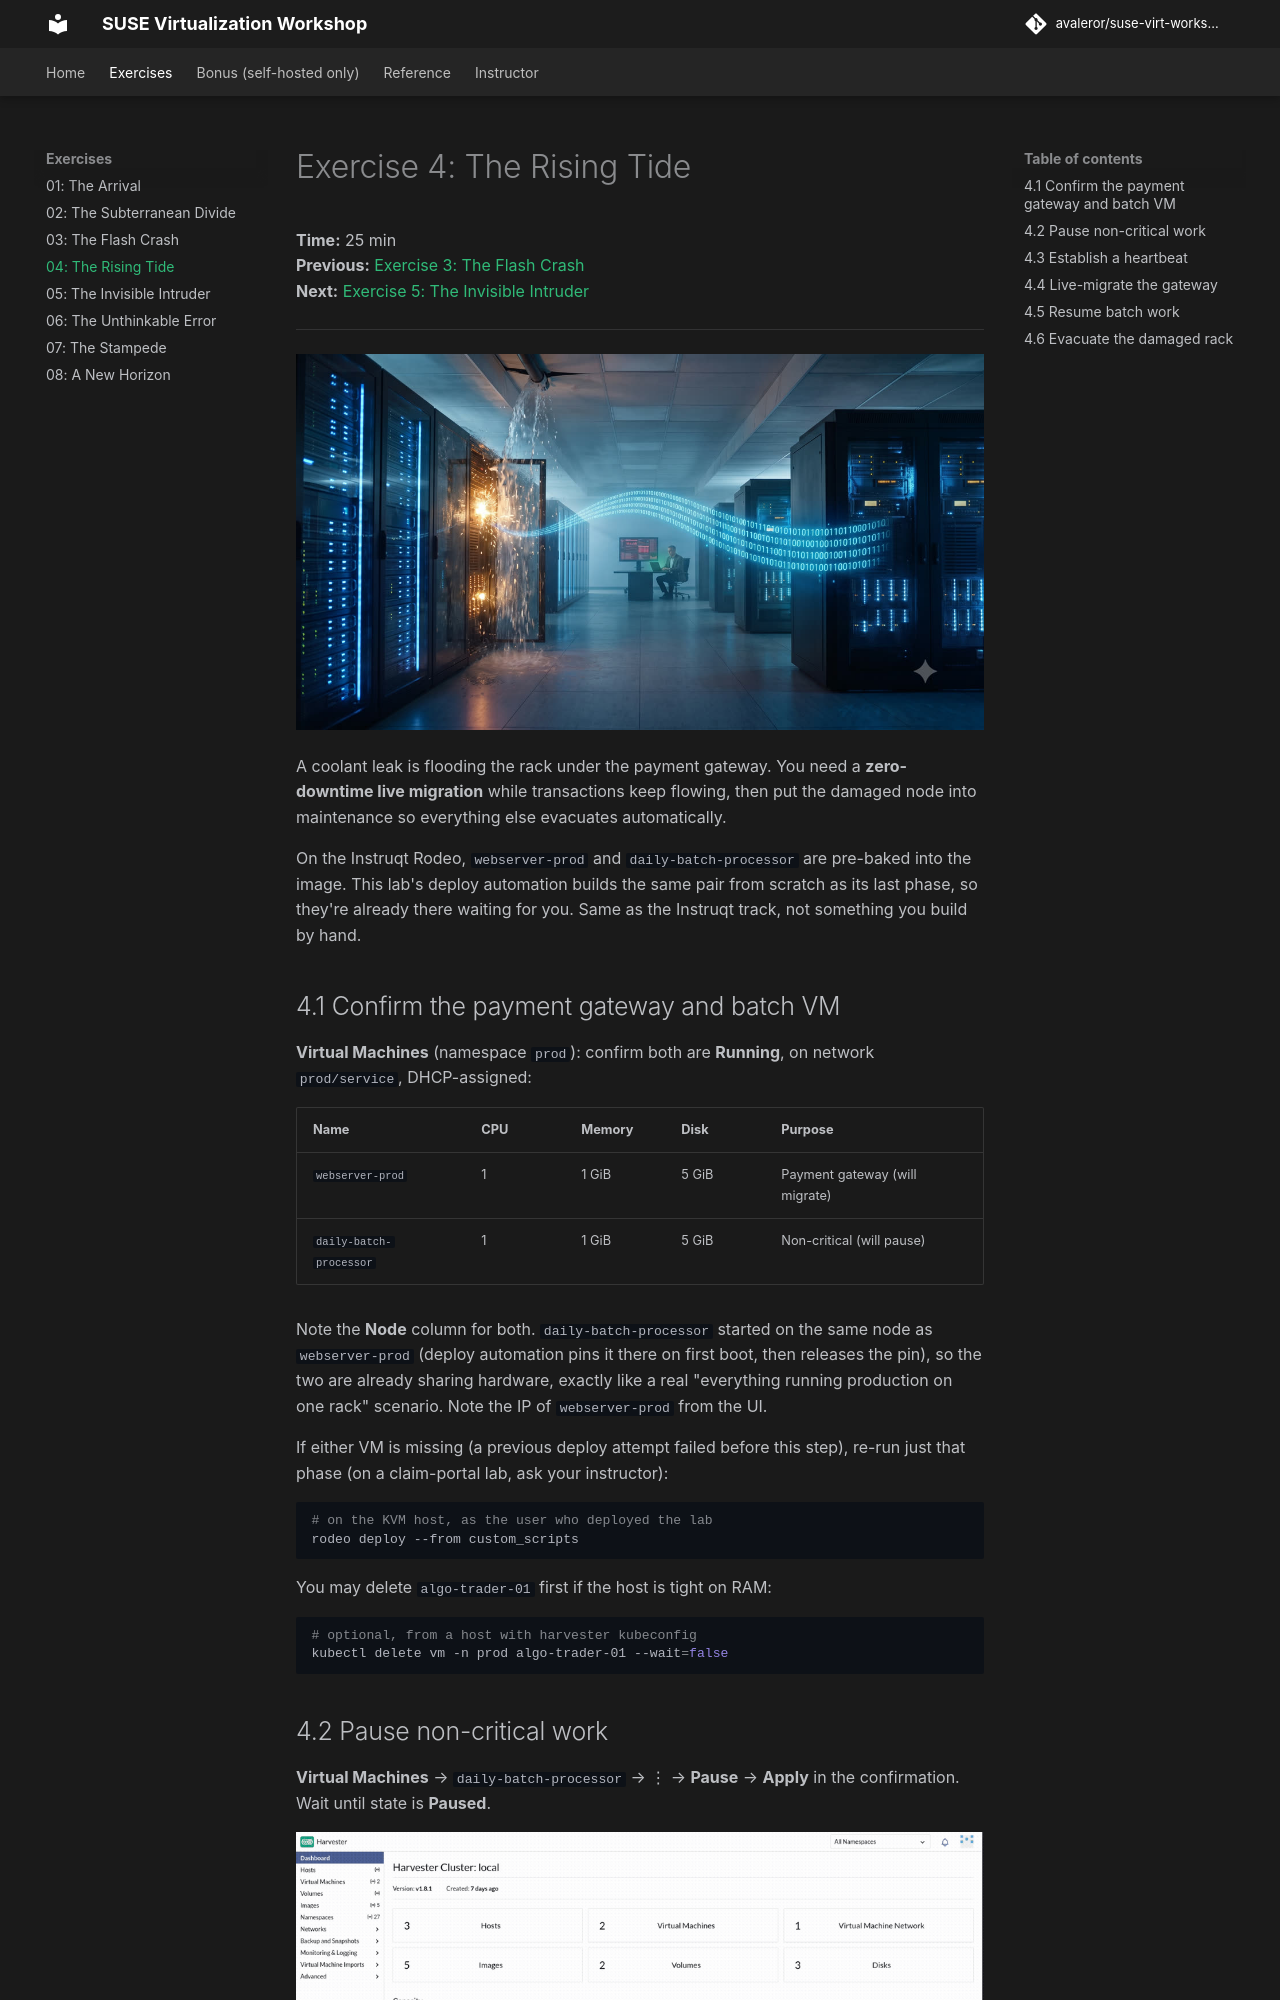

repository: avaleror/suse-virt-workshop · page: exercises/04-rising-tide/index.html · generator: mkdocs

# Exercise 4: The Rising Tide

**Time:** 25 min  
**Previous:** [Exercise 3: The Flash Crash](03-flash-crash.md)  
**Next:** [Exercise 5: The Invisible Intruder](05-invisible-intruder.md)

---

![Exercise 4](../assets/ch4-header.jpg)

A coolant leak is flooding the rack under the payment gateway. You need a **zero-downtime live migration** while transactions keep flowing, then put the damaged node into maintenance so everything else evacuates automatically.

On the Instruqt Rodeo, `webserver-prod` and `daily-batch-processor` are pre-baked into the image. This lab's deploy automation builds the same pair from scratch as its last phase, so they're already there waiting for you. Same as the Instruqt track, not something you build by hand.
